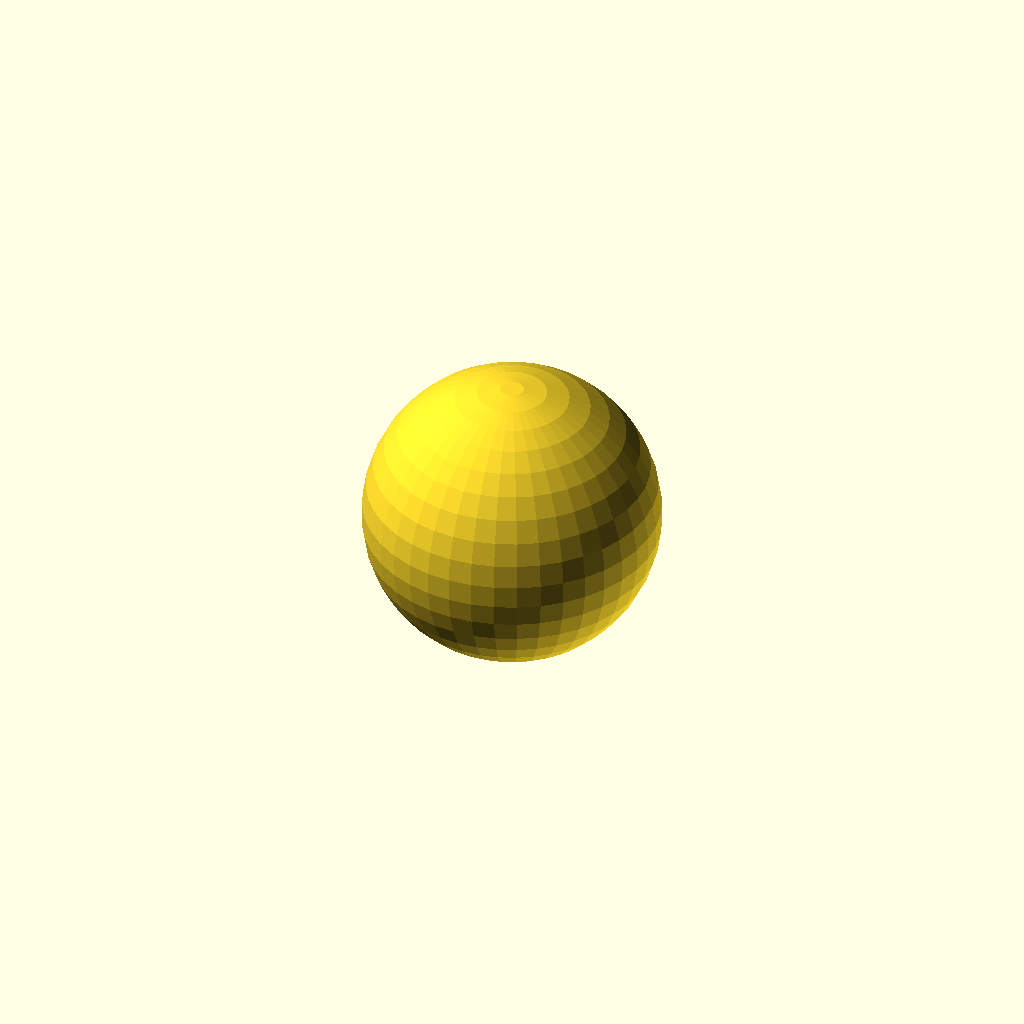
Cell 1 — every parameter at its default value.
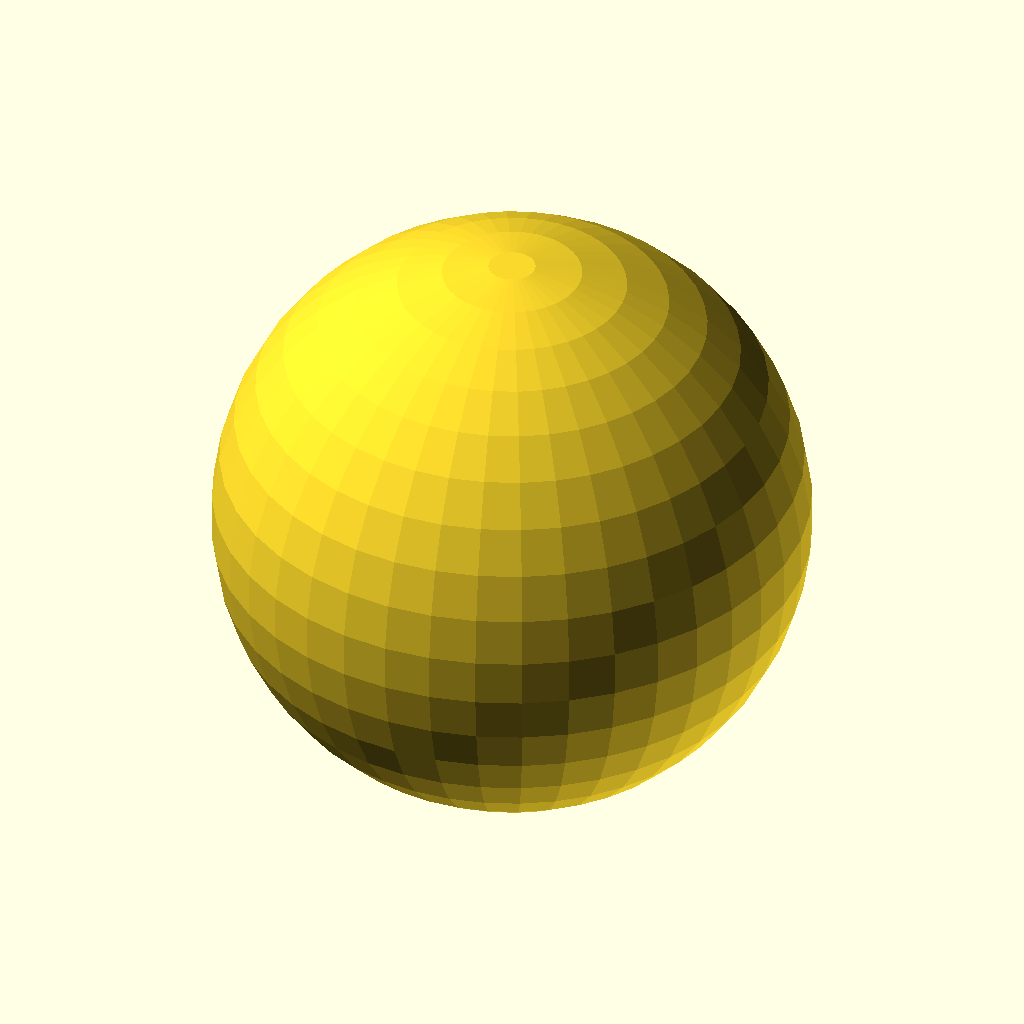
Cell 2: the same model with radius = 10.
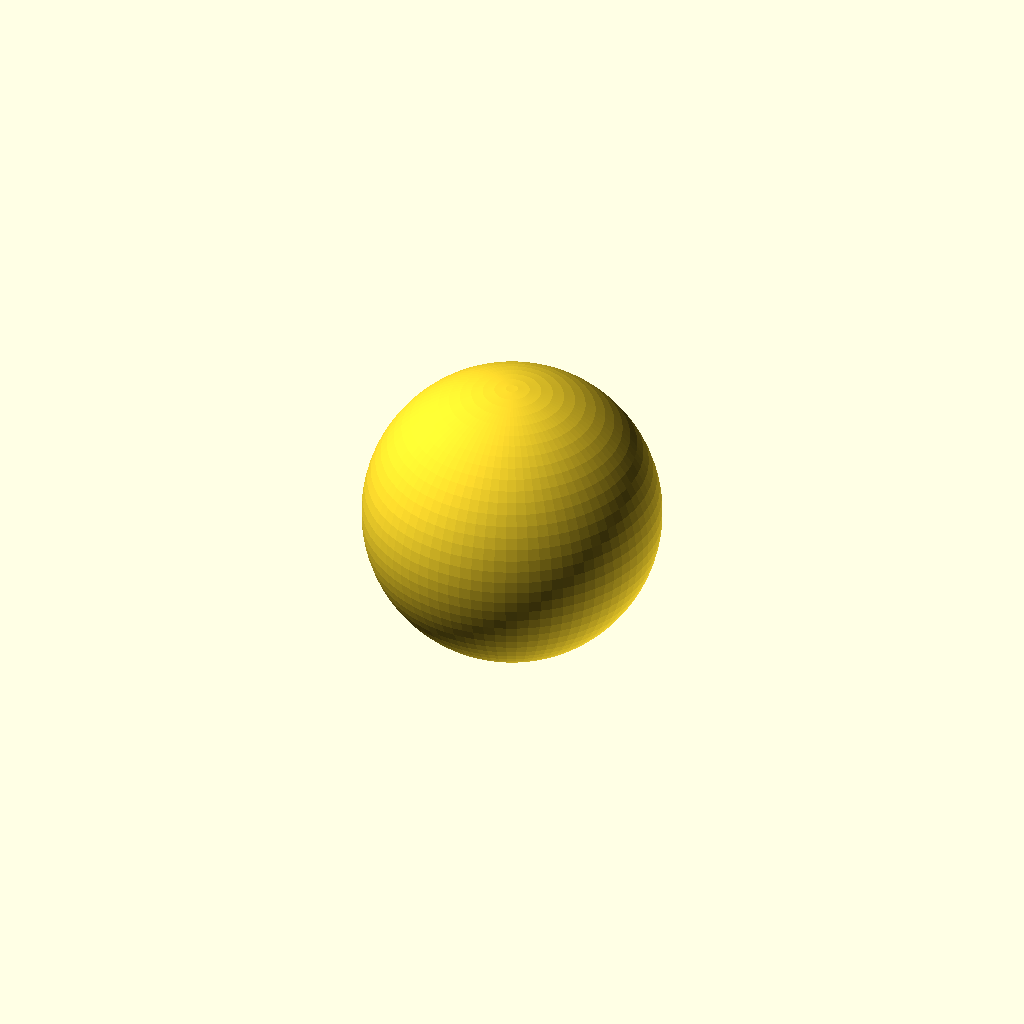
Cell 3 — detail set to 80, the other parameters unchanged.
One fixed orthographic camera (rotation 55°, 0°, 25°; colour scheme Cornfield) for every cell.
The OpenSCAD source (test/scad/basic_sphere/model.scad):
radius = 5;
detail = 40;
$fn = detail;

sphere(r = radius);
Customizer parameters (derived from the source; name, type, default, range or options):
radius: number, default 5
detail: number, default 40
